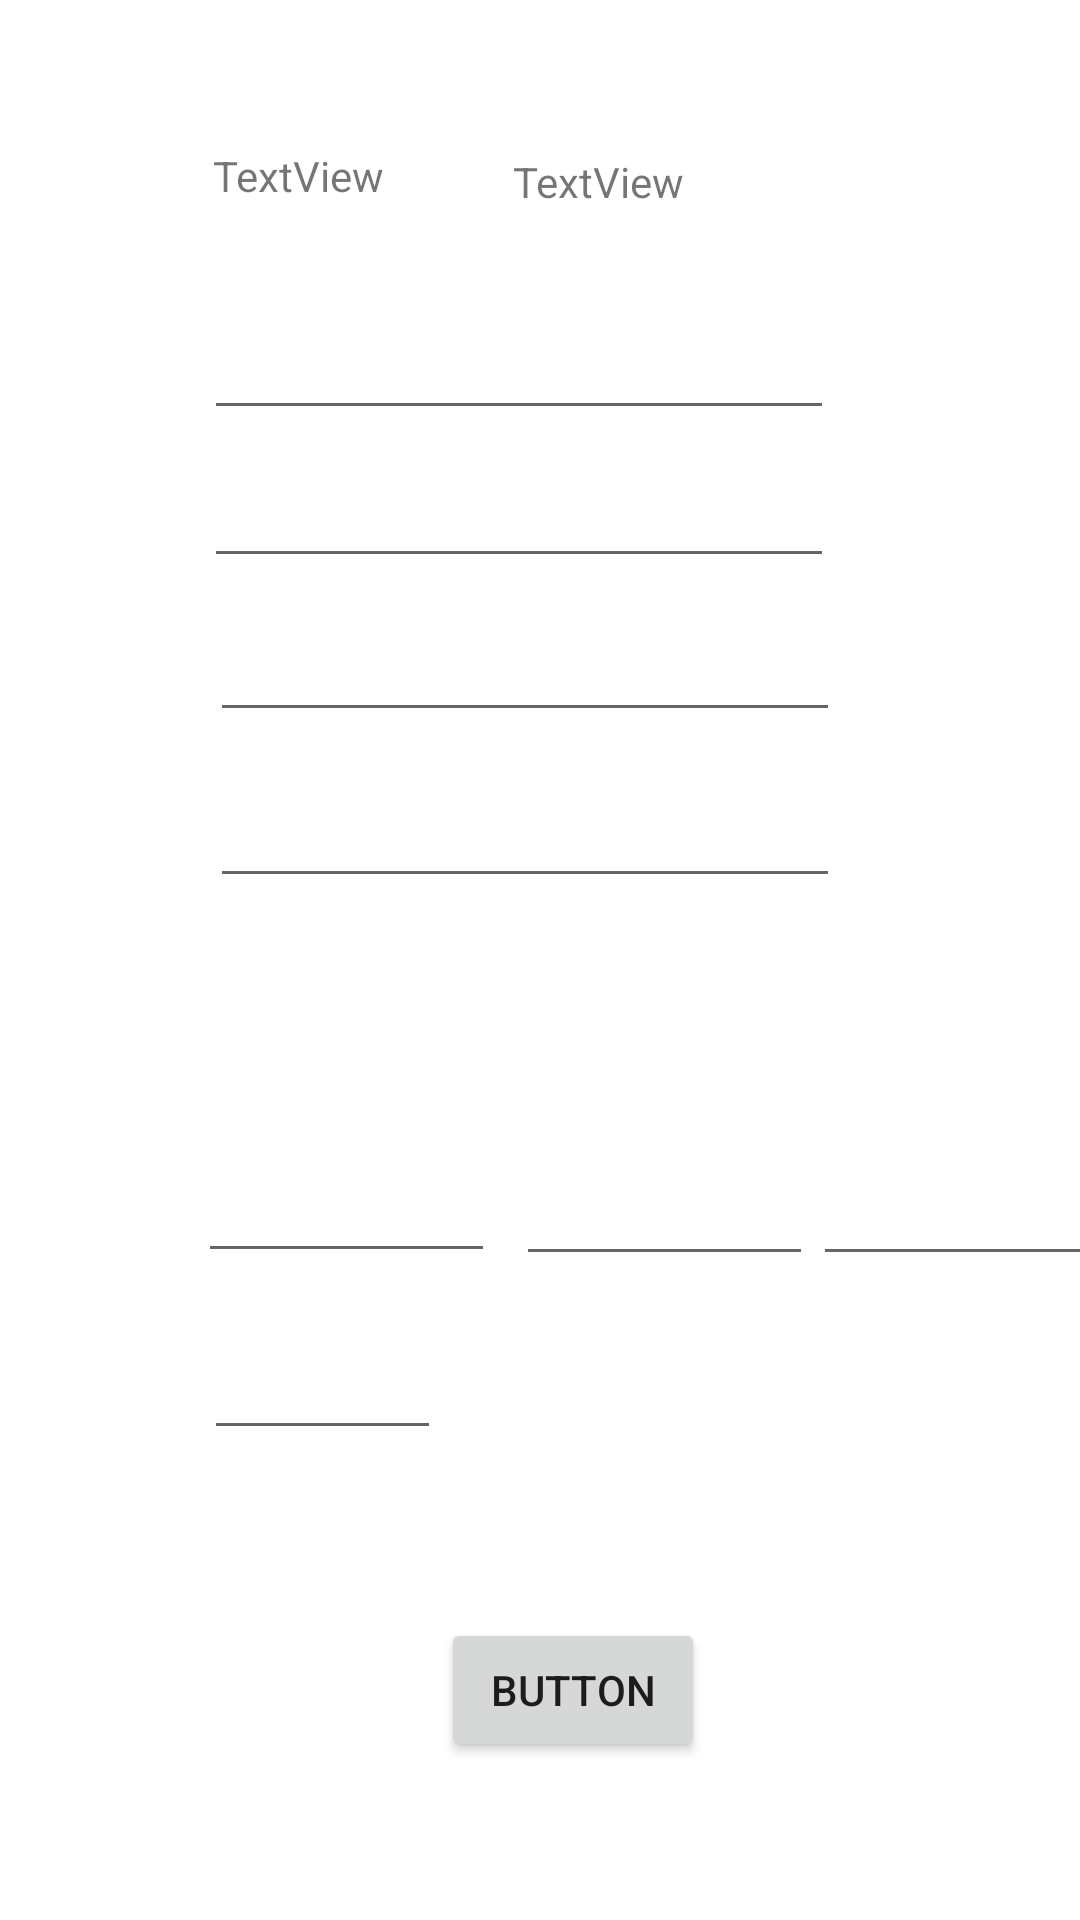

The Android layout XML behind this screen, and the referenced resources:
<!-- AndroidManifest.xml: application theme Theme.NinjaCodefest -->
<!-- res/layout/activity_checkout.xml -->
<?xml version="1.0" encoding="utf-8"?>
<androidx.constraintlayout.widget.ConstraintLayout xmlns:android="http://schemas.android.com/apk/res/android"
    xmlns:app="http://schemas.android.com/apk/res-auto"
    xmlns:tools="http://schemas.android.com/tools"
    android:layout_width="match_parent"
    android:layout_height="match_parent"
    tools:context=".Checkout">

    <TextView
        android:id="@+id/textView3"
        android:layout_width="wrap_content"
        android:layout_height="wrap_content"
        android:layout_marginStart="71dp"
        android:layout_marginTop="49dp"
        android:text="TextView"
        app:layout_constraintStart_toStartOf="parent"
        app:layout_constraintTop_toTopOf="parent" />

    <TextView
        android:id="@+id/textView4"
        android:layout_width="wrap_content"
        android:layout_height="wrap_content"
        android:layout_marginTop="51dp"
        android:layout_marginEnd="132dp"
        android:text="TextView"
        app:layout_constraintEnd_toEndOf="parent"
        app:layout_constraintTop_toTopOf="parent" />

    <EditText
        android:id="@+id/ad"
        android:layout_width="wrap_content"
        android:layout_height="wrap_content"
        android:layout_marginStart="68dp"
        android:layout_marginTop="32dp"
        android:ems="10"
        android:inputType="textPersonName"
        app:layout_constraintStart_toStartOf="parent"
        app:layout_constraintTop_toBottomOf="@+id/textView4" />

    <EditText
        android:id="@+id/ad1"
        android:layout_width="wrap_content"
        android:layout_height="wrap_content"
        android:layout_marginStart="68dp"
        android:layout_marginTop="8dp"
        android:ems="10"
        android:inputType="textPersonName"
        app:layout_constraintStart_toStartOf="parent"
        app:layout_constraintTop_toBottomOf="@+id/ad" />

    <EditText
        android:id="@+id/ad2"
        android:layout_width="wrap_content"
        android:layout_height="wrap_content"
        android:layout_marginStart="70dp"
        android:layout_marginTop="10dp"
        android:ems="10"
        android:inputType="textPersonName"
        app:layout_constraintStart_toStartOf="parent"
        app:layout_constraintTop_toBottomOf="@+id/ad1" />

    <EditText
        android:id="@+id/ad3"
        android:layout_width="wrap_content"
        android:layout_height="wrap_content"
        android:layout_marginStart="70dp"
        android:layout_marginTop="14dp"
        android:ems="10"
        android:inputType="textPersonName"
        app:layout_constraintStart_toStartOf="parent"
        app:layout_constraintTop_toBottomOf="@+id/ad2" />

    <EditText
        android:id="@+id/ca1"
        android:layout_width="99dp"
        android:layout_height="40dp"
        android:layout_marginStart="66dp"
        android:layout_marginTop="85dp"
        android:ems="10"
        android:inputType="number"
        app:layout_constraintStart_toStartOf="parent"
        app:layout_constraintTop_toBottomOf="@+id/ad3" />

    <EditText
        android:id="@+id/ca2"
        android:layout_width="99dp"
        android:layout_height="40dp"
        android:layout_marginStart="7dp"
        android:layout_marginTop="86dp"
        android:ems="10"
        android:inputType="number"
        app:layout_constraintStart_toEndOf="@+id/ca1"
        app:layout_constraintTop_toBottomOf="@+id/ad3" />

    <EditText
        android:id="@+id/ca3"
        android:layout_width="99dp"
        android:layout_height="40dp"
        android:layout_marginTop="86dp"
        android:ems="10"
        android:inputType="number"
        app:layout_constraintStart_toEndOf="@+id/ca2"
        app:layout_constraintTop_toBottomOf="@+id/ad3" />

    <EditText
        android:id="@+id/ca4"
        android:layout_width="79dp"
        android:layout_height="40dp"
        android:layout_marginStart="68dp"
        android:layout_marginTop="19dp"
        android:ems="10"
        android:inputType="number"
        app:layout_constraintStart_toStartOf="parent"
        app:layout_constraintTop_toBottomOf="@+id/ca1" />

    <Button
        android:id="@+id/button4"
        android:layout_width="wrap_content"
        android:layout_height="wrap_content"
        android:layout_marginStart="147dp"
        android:layout_marginTop="114dp"
        android:text="Button"
        app:layout_constraintStart_toStartOf="parent"
        app:layout_constraintTop_toBottomOf="@+id/ca2" />


</androidx.constraintlayout.widget.ConstraintLayout>
<!-- resources referenced by this layout -->
<resources>
  <style name="Theme.NinjaCodefest" parent="Theme.MaterialComponents.DayNight.DarkActionBar">
          
          <item name="colorPrimary">@color/purple_500</item>
          <item name="colorPrimaryVariant">@color/purple_700</item>
          <item name="colorOnPrimary">@color/white</item>
          
          <item name="colorSecondary">@color/teal_200</item>
          <item name="colorSecondaryVariant">@color/teal_700</item>
          <item name="colorOnSecondary">@color/black</item>
          
          <item name="android:statusBarColor" tools:targetApi="l">?attr/colorPrimaryVariant</item>
          
      </style>
  <!-- not gathered from this repository: default colours our renderer supplied (Android Studio template values) -->
  <color name="purple_500">#FF6200EE</color>
  <color name="purple_700">#FF3700B3</color>
  <color name="teal_200">#FF03DAC5</color>
  <color name="teal_700">#FF018786</color>
  <color name="black">#FF000000</color>
  <color name="white">#FFFFFFFF</color>
</resources>
